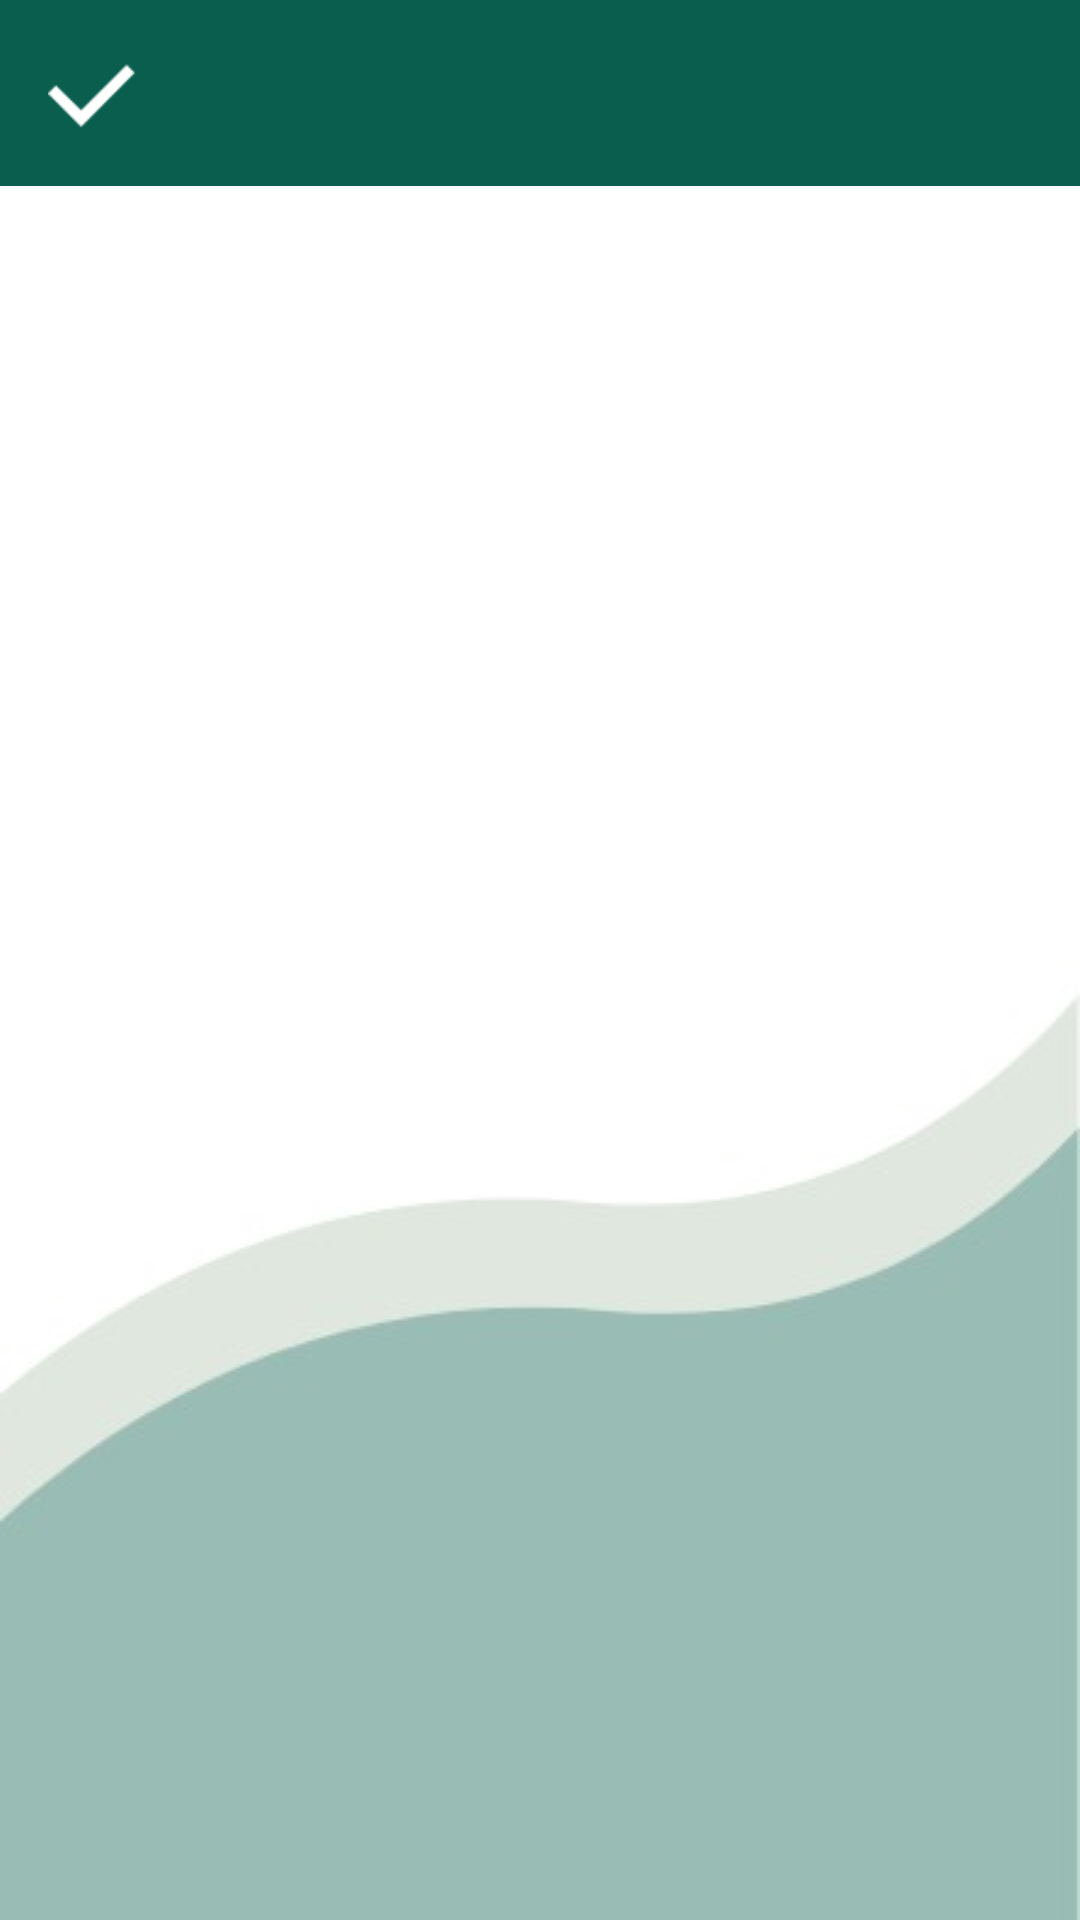

Reconstruct the res/layout file that produces this screen, plus the resources it refers to.
<!-- AndroidManifest.xml: application theme AppTheme -->
<!-- res/layout/case_attachments_fragment.xml -->
<?xml version="1.0" encoding="utf-8"?>
<android.support.constraint.ConstraintLayout
    xmlns:android="http://schemas.android.com/apk/res/android"
    xmlns:app="http://schemas.android.com/apk/res-auto"
    android:layout_width="match_parent"
    android:layout_height="match_parent"
    android:background="@drawable/background">

    <include
        layout="@layout/fragment_bar"
        app:layout_constraintRight_toRightOf="parent"
        app:layout_constraintLeft_toLeftOf="parent"
        app:layout_constraintTop_toTopOf="parent" />

    <ImageView
        android:id="@+id/imageView4"
        android:layout_width="200dp"
        android:layout_height="150dp"
        android:background="@android:color/transparent"
        app:layout_constraintLeft_toLeftOf="parent"
        app:layout_constraintRight_toRightOf="parent"
        app:layout_constraintTop_toTopOf="parent"
        app:layout_constraintBottom_toBottomOf="parent"
        app:srcCompat="@drawable/attachback" />


    <android.support.v7.widget.RecyclerView
        android:id="@+id/attachmentsRecyclerView"
        android:layout_width="match_parent"
        android:layout_height="wrap_content"
        android:layout_margin="16dp"
        android:visibility="gone"
        app:layout_constraintLeft_toLeftOf="parent"
        app:layout_constraintRight_toRightOf="parent"
        app:layout_constraintTop_toBottomOf="@id/fragment_toolbar" />

    <WebView
        android:layout_width="match_parent"
        android:layout_height="match_parent"
        android:layout_alignParentLeft="true"
        android:visibility="gone"
        android:layout_alignParentStart="true"
        android:layout_gravity="center_horizontal|center_vertical"
        android:gravity="center_horizontal|center_vertical"
        android:layout_marginTop="8dp"
        android:id="@+id/wview"
        app:layout_constraintLeft_toLeftOf="parent"
        app:layout_constraintRight_toRightOf="parent"
        app:layout_constraintTop_toBottomOf="@id/attachmentsRecyclerView"/>


</android.support.constraint.ConstraintLayout>
<!-- res/layout/fragment_bar.xml (included above) -->
<?xml version="1.0" encoding="utf-8"?>
<android.support.v7.widget.Toolbar xmlns:android="http://schemas.android.com/apk/res/android"
    xmlns:app="http://schemas.android.com/apk/res-auto"
    xmlns:tools="http://schemas.android.com/tools"
    android:id="@+id/fragment_toolbar"
    android:layout_width="match_parent"
    android:minHeight="?attr/actionBarSize"
    android:layout_height="wrap_content"
    android:background="@color/colorPrimaryDark"
    app:titleTextColor="@android:color/white"
    android:gravity="right|center_horizontal"
    android:textAlignment="gravity"
    app:layout_collapseMode="pin"
    app:layout_scrollFlags="scroll|enterAlways">

    <Button
        android:id="@+id/toolbar_back"
        android:layout_marginTop="16dp"
        android:layout_marginBottom="16dp"
        android:layout_marginLeft="4dp"
        android:layout_width="40dp"
        android:layout_height="30dp"
        android:layout_gravity="right"
        android:background="@mipmap/rightarrow"
        />

    <TextView
        android:id="@+id/toolbar_title"
        android:layout_width="wrap_content"
        android:layout_height="wrap_content"
        android:layout_marginRight="4dp"
        android:layout_gravity="right"
        android:gravity="right|center_vertical"
        android:textAlignment="gravity"
        android:textSize="20dp"
        android:textColor="@android:color/white"
        android:fontFamily="@font/roboto_bold"
        />

    <Button
        android:id="@+id/toolbar_save"
        android:layout_width="30dp"
        android:layout_height="30dp"
        android:layout_gravity="left"
        android:background="@mipmap/right"
        />
</android.support.v7.widget.Toolbar>
<!-- resources referenced by this layout -->
<resources>
  <color name="colorPrimaryDark">#0A5E4D</color>
  <!-- drawable attachback: png bitmap (drawable, 11148 bytes) -->
  <!-- drawable background: png bitmap (drawable, 4568 bytes) -->
  <!-- mipmap right: png bitmap (mipmap-hdpi, 184 bytes) -->
  <style name="AppTheme" parent="Theme.AppCompat.Light.DarkActionBar">
          
          <item name="colorPrimary">@color/colorPrimary</item>
          <item name="colorPrimaryDark">@color/colorPrimaryDark</item>
          <item name="colorAccent">#FAA803</item>
      </style>
  <color name="colorPrimary">#3F8578</color>
</resources>
